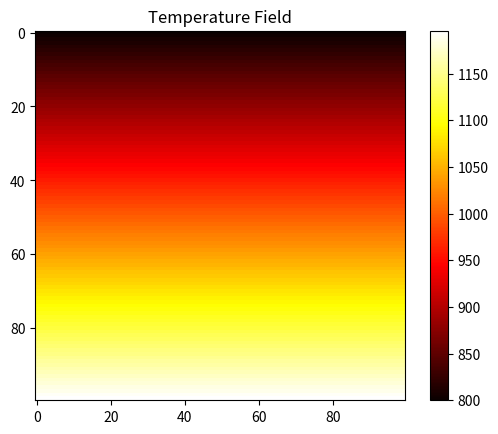
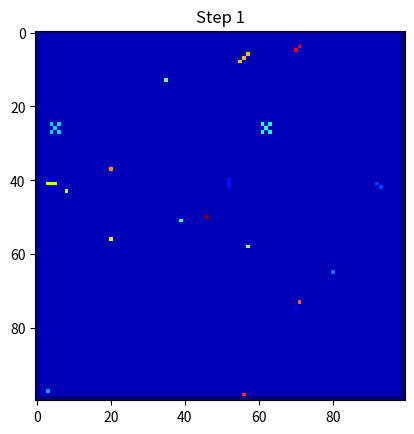
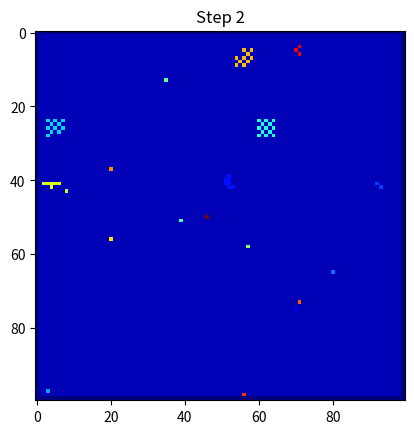
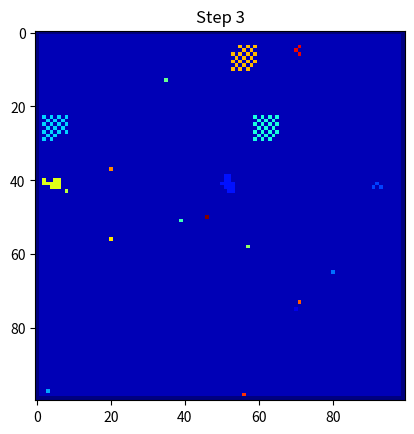
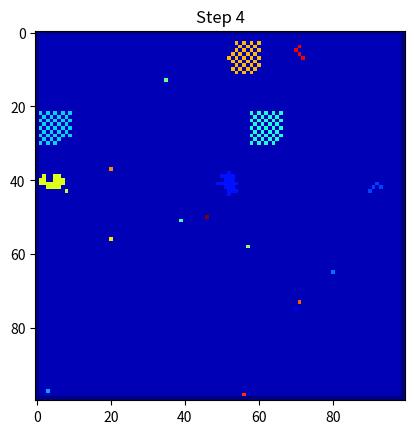
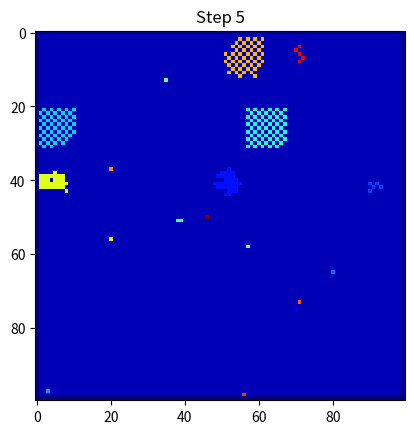
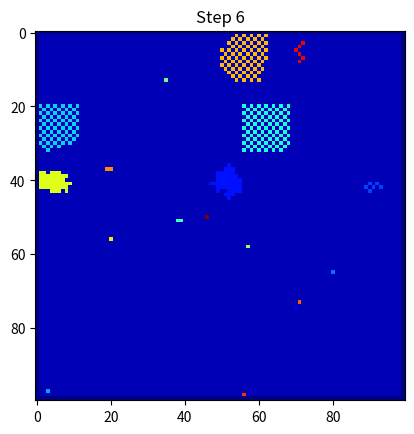
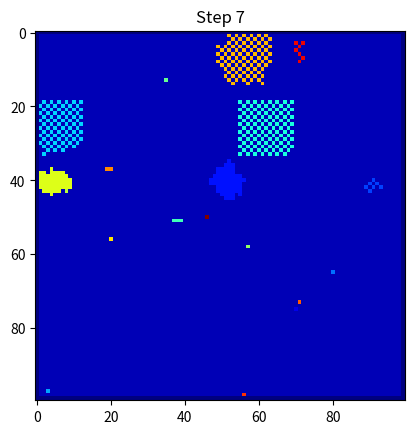
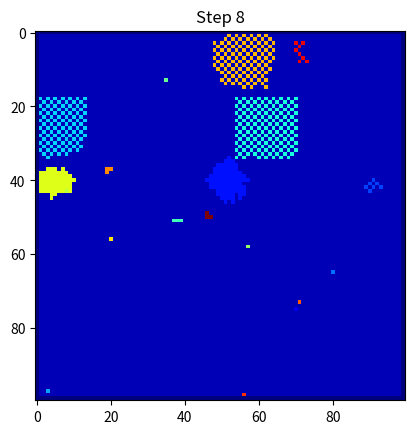
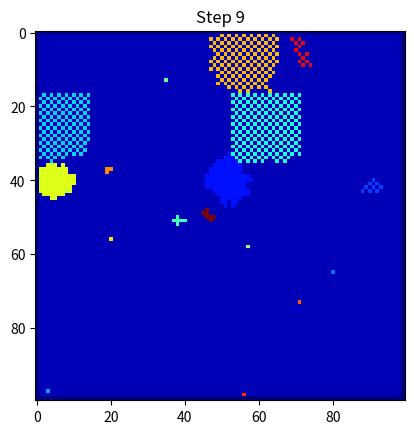
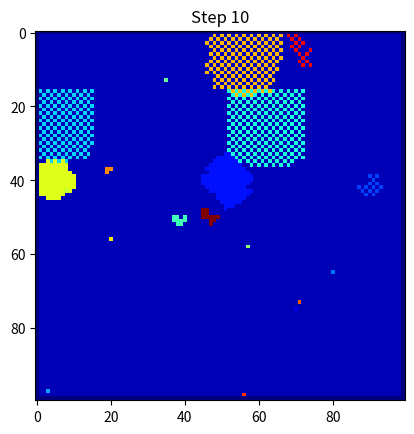
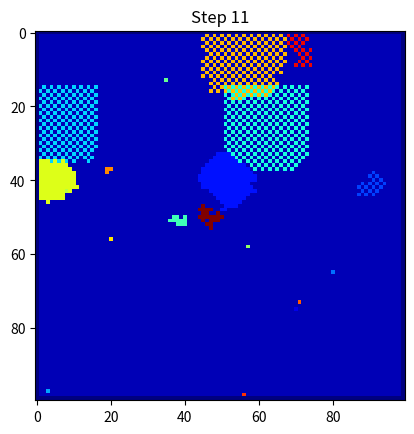
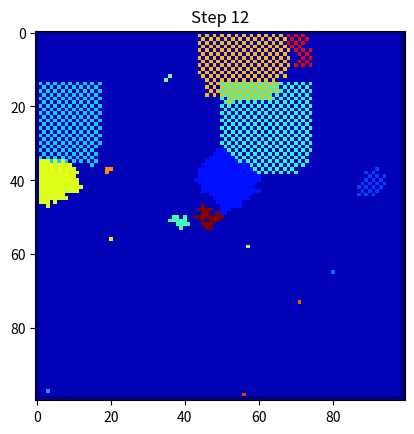
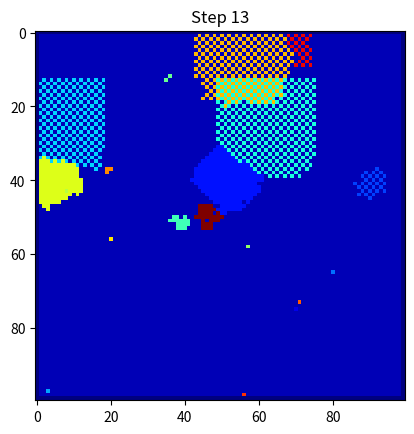
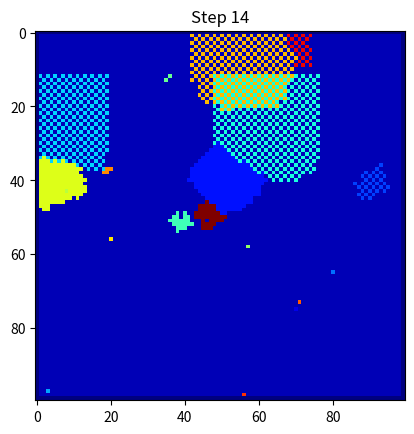
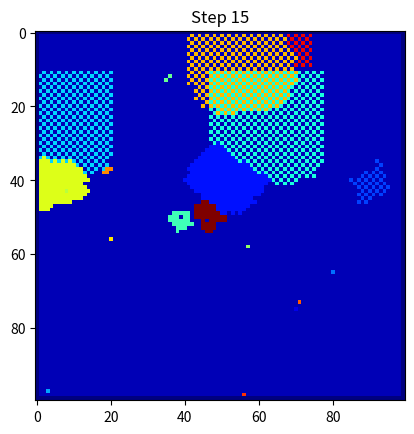

Write Python code to recreate these figures, in order.
import numpy as np
import matplotlib.pyplot as plt

# Create grid
Nx = 100
Ny = 100

state = np.zeros((Nx, Ny), dtype=int) # 0: liquid, >0: solid with grain ID, -1: non-interactive boundary
T = np.zeros((Nx,Ny))

# Initialize temperature field (linear gradient)
for i in range(Nx):

    T[i,:] = 800 + (1200-800)*(i/Nx)


# Visualize initial temperature field
plt.imshow(T, cmap='hot')
plt.colorbar()
plt.title("Temperature Field")
plt.show()

#Put multiple nuclei---------
num_nuclei = 20

orientation = np.zeros(num_nuclei + 1) #assign a random orientation to each grain
for grain_id in range(1, num_nuclei + 1):

    orientation[grain_id] = np.random.uniform(0,180) #now every grain has a random orientation between 0 and 180 degrees

for grain_id in range(1, num_nuclei+1):

    x = np.random.randint(0, Nx)
    y = np.random.randint(0, Ny)

    state[x,y] = grain_id
#-----------------------------
# Set boundaries to -1 (non-interactive), else the while loop will never end as the boundaries will always be liquid (0) and never solidify. Thus, infinite loop.
state[0,:] = -1
state[-1,:] = -1
state[:,0] = -1
state[:,-1] = -1
# Define melting temperature
Tm = 1000
step = 0
k = 0.01 #probability scaling factor
theta_pref = 90 # preferred orientation
while np.any(state == 0):
    T = T - 2  # Cool down the system
    step += 1
    new_state = state.copy()

    for i in range(1, Nx-1):
        for j in range(1, Ny-1):

            if state[i,j] == 0:

                if T[i,j] < Tm:

                    deltaT = Tm - T[i,j]

                    # Check every neighboring cell individually
                    for ni in range(i-1, i+2):

                        for nj in range(j-1, j+2):

                            # Skip center cell
                            if ni == i and nj == j:
                                continue

                            neighbor_grain = state[ni,nj]

                            # Only solid grains can grow
                            if neighbor_grain > 0:

                                # Direction from liquid cell to neighbor
                                di = ni - i
                                dj = nj - j

                                # Convert direction into angle
                                direction_angle = np.degrees(np.arctan2(di,dj))

                                # Orientation of neighboring grain
                                theta_grain = orientation[neighbor_grain]

                                # Directional misalignment
                                misalignment = abs(direction_angle - theta_grain)

                                # Four-fold anisotropy
                                anisotropy_factor = np.cos(np.radians(4 * misalignment))

                                anisotropy_factor = max(0, anisotropy_factor)

                                # Growth probability
                                P_growth = k * deltaT * anisotropy_factor

                                P_growth = min(P_growth,1)

                                # Probabilistic growth
                                if np.random.random() < P_growth:

                                        new_state[i,j] = neighbor_grain
    state = new_state

    # Display animation
    plt.clf()
    plt.imshow(state, cmap='jet')
    plt.title(f"Step {step}")
    plt.pause(0.05)

plt.show()
